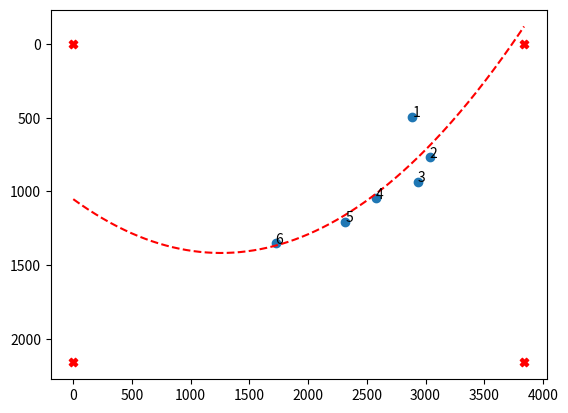

This chart was generated by the following Python code: (Note: this script raises an exception after producing the figure.)
import time
import numpy as np
import matplotlib.pyplot as plt
import matplotlib.image as mpimg
from numpy import arange
from scipy.optimize import curve_fit

displayImg = "./DATA/vid24TestImgsNotMoving/frame0.png"


print("-"*20)
# Only has 'person' objects-
#yoloDetections = [[['person', 2762, 147, 253, 462]], [['person', 2862, 180, 346, 786], ['person', 2861, 195, 340, 795]], [['person', 2754, 300, 364, 847], ['person', 2792, 291, 351, 868], ['person', 2741, 315, 371, 884], ['person', 2785, 299, 362, 910]], [['person', 2390, 358, 376, 920], ['person', 2399, 375, 363, 944]], [['person', 2106, 488, 420, 960], ['person', 2160, 490, 429, 954], ['person', 2098, 497, 423, 1015]], [['person', 1474, 502, 499, 1134], ['person', 1484, 554, 488, 1112], ['person', 1489, 596, 488, 1155]]]

# -, x, y, w, h, confidence --> each 1 for each frame
yoloDetections = [[['person', 2762, 147, 253, 462, 0.9947855472564697]], [['person', 2862, 180, 346, 786, 0.988206148147583], ['person', 2861, 195, 340, 795, 0.9963823556900024]], [['person', 2754, 300, 364, 847, 0.9958668947219849], ['person', 2792, 291, 351, 868, 0.9942713379859924], ['person', 2741, 315, 371, 884, 0.9454245567321777], ['person', 2785, 299, 362, 910, 0.8754267692565918]], [['person', 2390, 358, 376, 920, 0.9966223239898682], ['person', 2399, 375, 363, 944, 0.9987322092056274]], [['person', 2106, 488, 420, 960, 0.9993382096290588], ['person', 2160, 490, 429, 954, 0.8786498308181763], ['person', 2098, 497, 423, 1015, 0.9933274984359741]], [['person', 1474, 502, 499, 1134, 0.9977104067802429], ['person', 1484, 554, 488, 1112, 0.999482274055481], ['person', 1489, 596, 488, 1155, 0.81246417760849]]]
height, width = 2160, 3840

print(f"Working with {len(yoloDetections)} frames")
def findOverLap(obj1, obj2):
    if (obj2[1] > obj1[1] and obj2[1] < (obj1[1] + obj1[3]) and 
        obj2[2] > obj1[2] and obj2[2] < (obj1[2] + obj1[4])):
        return ((obj1[1] + obj1[3]) - obj2[1]) * ((obj1[2] + obj1[4]) - obj2[2])
    elif (obj1[1] > obj2[1] and obj1[1] < (obj2[1] + obj2[3]) and 
        obj1[2] > obj2[2] and obj1[2] < (obj2[2] + obj2[4])):
        return ((obj2[1] + obj2[3]) - obj1[1]) * ((obj2[2] + obj2[4]) - obj1[2])
    else:
        return 0
"""
# Needs to sort the array in order to compare in order to distinguish between the two or one people
ct = 1
for frame in yoloDetections:
    print("Frame {}".format(ct))
    if len(frame) > 1:
        print("Detected More than 1 person")
        for ctdetectedObject in range(len(frame)-1):
            print(findOverLap(frame[ctdetectedObject], frame[ctdetectedObject+1]))

            if (abs(frame[ctdetectedObject][1]- frame[ctdetectedObject+1][1]) < width * 0.02 and 
                abs(frame[ctdetectedObject][2]- frame[ctdetectedObject+1][2]) < height * 0.02):
                betterAccuracyPoint = max(frame[ctdetectedObject][5], frame[ctdetectedObject+1][5])
                if not frame[ctdetectedObject][5] == betterAccuracyPoint:
                    yoloDetections.pop(frame[ctdetectedObject])
                    print("Removed {}".format(frame[ctdetectedObject]))
                else:
                    yoloDetections.pop(frame[ctdetectedObject+1])
    #else:
        #print("Detected 1 person")
            
    ct+=1
"""
# -, x, y, w, h
#-----------------------------------------------------
print("-"*20)

def pointsToImg():
    plt.scatter(0,0, color='red', marker='X')
    plt.scatter(0, height, color='red', marker='X')
    plt.scatter(width, 0, color='red', marker='X')
    plt.scatter(width, height, color='red', marker='X')
    plt.gca().invert_yaxis()

onlyMainPerson = []
for frame in yoloDetections:
    onlyMainPerson.append(frame[0])

feetPoints = []
for objectDet in onlyMainPerson:
    feetPoints.append([int(objectDet[1] + (objectDet[3]*0.5)), int(objectDet[2] + (objectDet[4]*0.75))])
print(feetPoints)
x, y = zip(*feetPoints)
#plt.scatter(x, y)


#pointsToImg()
#plt.show()


print("-"*20)


# define the true objective function
def objective(x, a, b, c):
	return a * x + b * x**2 + c
 

# curve fit second degree polynomial
popt, _ = curve_fit(objective, x, y)
a, b, c = popt
print("Formula:")
print('y = %.5f*x + %.5f*x^2 + %.5f' % (a, b, c))
plt.scatter(x, y)

for i in range(len(feetPoints)):
    plt.annotate(str(i+1), (x[i], y[i]))

x_line = arange(0, width, 1)
y_line = objective(x_line, a, b, c)
plt.plot(x_line, y_line, '--', color='red')
pointsToImg()

img = mpimg.imread(displayImg)
plt.imshow(img)

nextX = x[-1] - (x[-2] - x[-1])
nextY = nextX * a + nextX**2 * b + c

nextX2 = x[-1] - (x[-2] - x[-1])*2
nextY2 = nextX2 * a + nextX2**2 * b + c

plt.scatter(nextX, nextY, color='purple', marker='X')
plt.scatter(nextX2, nextY2, color='purple', marker='X')

plt.show()

print("-"*20)
print(f"After 1 second ({nextX}, {int(nextY)})")
print(f"After 2 second ({nextX2}, {int(nextY2)})")
print("-"*20)

"""
print(x_line)
print(y_line)
print(len(y_line))
print(len(x_line))

print(a, b, c)

print(x)
print(y)
"""
# curve fit third degree polynomial not working
"""
def objective(x, a, b, c, d, e, f):
	return (a * x) + (b * x**2) + (c * x**3) + (d * x**4) + (e * x**5) + f
 
popt, _ = curve_fit(objective, x, y)
a, b, c, d, e, f = popt
plt.scatter(x, y)
x_line = arange(min(x), max(x), 1)
y_line = objective(x_line, a, b, c, d, e, f)
plt.plot(x_line, y_line, '--', color='red')
pointsToImg()
plt.show()
"""